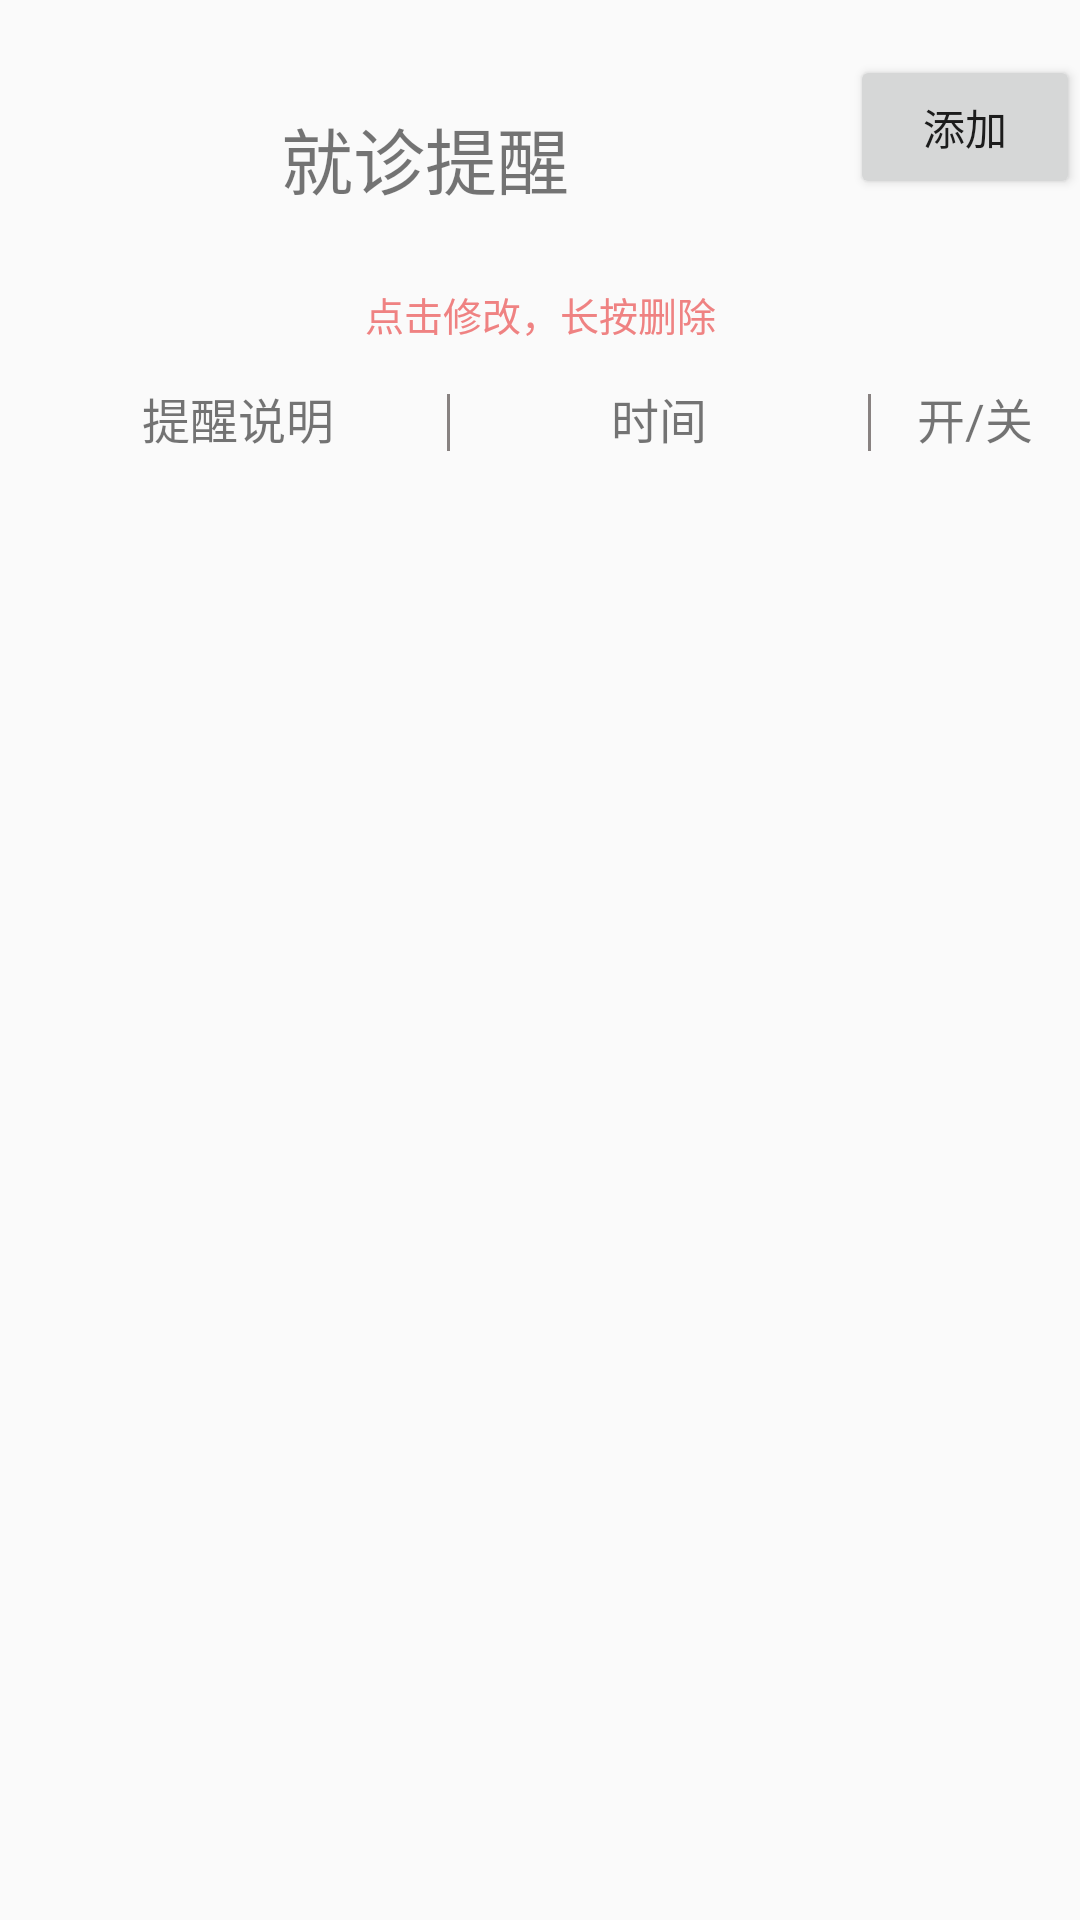

Here is an Android app screen rendered from its layout file. Give the layout XML and the strings, colors and styles it references.
<!-- AndroidManifest.xml: application theme Theme.Project -->
<!-- res/layout/fragment_alert.xml -->
<?xml version="1.0" encoding="utf-8"?>
<LinearLayout xmlns:android="http://schemas.android.com/apk/res/android"
    xmlns:app="http://schemas.android.com/apk/res-auto"
    xmlns:tools="http://schemas.android.com/tools"
    android:layout_width="match_parent"
    android:layout_height="match_parent"
    android:orientation="vertical">
    <LinearLayout
        android:layout_width="match_parent"
        android:layout_height="wrap_content"
        android:paddingTop="15dp"
        android:layout_gravity="center">

        <TextView
            android:id="@+id/textViewTableTitle"
            android:layout_width="wrap_content"
            android:layout_height="wrap_content"
            android:layout_marginTop="20dp"
            android:ems="10"
            android:inputType="textPersonName"
            android:text="就诊提醒"
            android:textAlignment="center"
            android:textSize="24sp"
            app:layout_constraintEnd_toEndOf="parent"
            app:layout_constraintStart_toStartOf="parent"
            app:layout_constraintTop_toTopOf="parent" />

        <Button
            android:id="@+id/btn_add_dada"
            android:layout_width="wrap_content"
            android:layout_height="wrap_content"
            android:layout_gravity="center"
            android:text="添加" />
    </LinearLayout>

    <TableLayout
        android:id="@+id/tableLayout"
        android:layout_width="wrap_content"
        android:layout_height="wrap_content"
        android:layout_marginTop="25dp"
        app:layout_constraintEnd_toEndOf="parent"
        app:layout_constraintStart_toStartOf="parent"
        app:layout_constraintTop_toBottomOf="@+id/textViewTableTitle">
        <TextView
            android:layout_width="match_parent"
            android:layout_height="wrap_content"
            android:gravity="center"
            android:textSize="13sp"
            android:textColor="#EF8282"
            android:text="点击修改，长按删除"/>

        <TableRow
            android:layout_width="match_parent"
            android:layout_height="wrap_content"
            android:paddingLeft="10dp">

            <TextView
                android:layout_width="0dp"
                android:layout_height="50dp"
                android:layout_weight="4"
                android:gravity="center"
                android:padding="10dp"
                android:text="提醒说明"
                android:textAllCaps="false"
                android:textSize="16sp" />
            <TextView
                android:layout_width="1dp"
                android:layout_height="wrap_content"
                android:background="@color/grey" />

            <TextView
                android:layout_width="0dp"
                android:layout_height="50dp"
                android:layout_weight="4"
                android:gravity="center"
                android:padding="10dp"
                android:text="时间"
                android:textSize="16sp" />
            <TextView
                android:layout_width="1dp"
                android:layout_height="wrap_content"
                android:background="@color/grey" />

            <TextView
                android:layout_width="0dp"
                android:layout_height="50dp"
                android:layout_weight="2"
                android:gravity="center"
                android:padding="10dp"
                android:text="开/关"
                android:textSize="16sp" />
        </TableRow>


        <ListView
        android:id="@+id/list_view"
        android:layout_width="match_parent"
        android:layout_height="match_parent"/>
    </TableLayout>

    <TextView
        android:id="@+id/tv_blank"
        android:layout_width="match_parent"
        android:layout_height="wrap_content"
        android:textAlignment="center"
        android:textSize="28sp"
        android:layout_marginTop="160dp"
        android:text="暂无就诊提醒，请去添加吧~"
        android:visibility="gone"/>



</LinearLayout>
<!-- resources referenced by this layout -->
<resources>
  <color name="grey">#888281</color>
  <style name="Theme.Project" parent="Theme.MaterialComponents.DayNight.NoActionBar.Bridge">
          
          <item name="colorPrimary">@color/purple_500</item>
          <item name="colorPrimaryVariant">@color/purple_700</item>
          <item name="colorOnPrimary">@color/white</item>
          
          <item name="colorSecondary">@color/teal_200</item>
          <item name="colorSecondaryVariant">@color/teal_700</item>
          <item name="colorOnSecondary">@color/black</item>
          
          <item name="android:statusBarColor" tools:targetApi="l">?attr/colorPrimaryVariant</item>
          
      </style>
  <color name="purple_500">#FF6200EE</color>
  <color name="purple_700">#FF3700B3</color>
  <color name="white">#FFFFFFFF</color>
  <color name="teal_200">#FF03DAC5</color>
  <color name="teal_700">#FF018786</color>
  <color name="black">#FF000000</color>
</resources>
